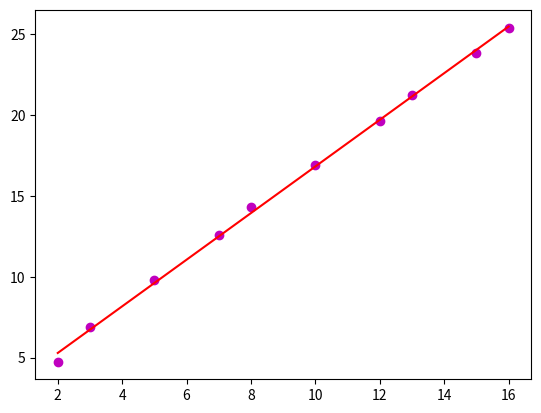

The script that saved this image:
import numpy as np
import matplotlib.pyplot as plt



def linearRegression(X, Y):
    n = X.shape[0]
    Sxy = 0
    Sx = 0
    Sy = 0
    Sxx = 0
    for i in range(n):
        Sx += (X[i])
        Sy += (Y[i])
        Sxy += (X[i]*Y[i])
        Sxx += (X[i]*X[i])
    b = ((n*Sxy) - (Sx * Sy)) / ((n*Sxx) - (Sx*Sx))
    xMean = Sx / n
    yMean = Sy / n
    a = yMean - b * xMean
    return (a, b)

"""
def specialLinearRegression(X, Y):
    n = X.shape[0]

    Sxy = 0
    Sxx = 0

    for i in range(n):
        Sxx += (X[i]*X[i])
        Sxy += (X[i]*Y[i])

    a = Sxy / Sxx

    print("Sxy = ", Sxy)
    print("Sxx = ", Sxx)

    return a
"""



x = [2,3,5,7,8,10,12,13,15,16]
y = [4.7,6.9,9.8,12.6,14.3,16.9,19.6,21.2,23.8,25.4]

X = np.array(x)


Y = np.array(y)


ans = linearRegression(X, Y)

print(ans[0], ans[1])

a1= ans[1]
a0= ans[0]

plt.scatter(X, Y, color="m", marker="o")


def f(x):
    return a1*x + a0


xValues = np.linspace(2,16,100)
yValues = f(xValues)

plt.plot(xValues, yValues,  '-r')
plt.show()

